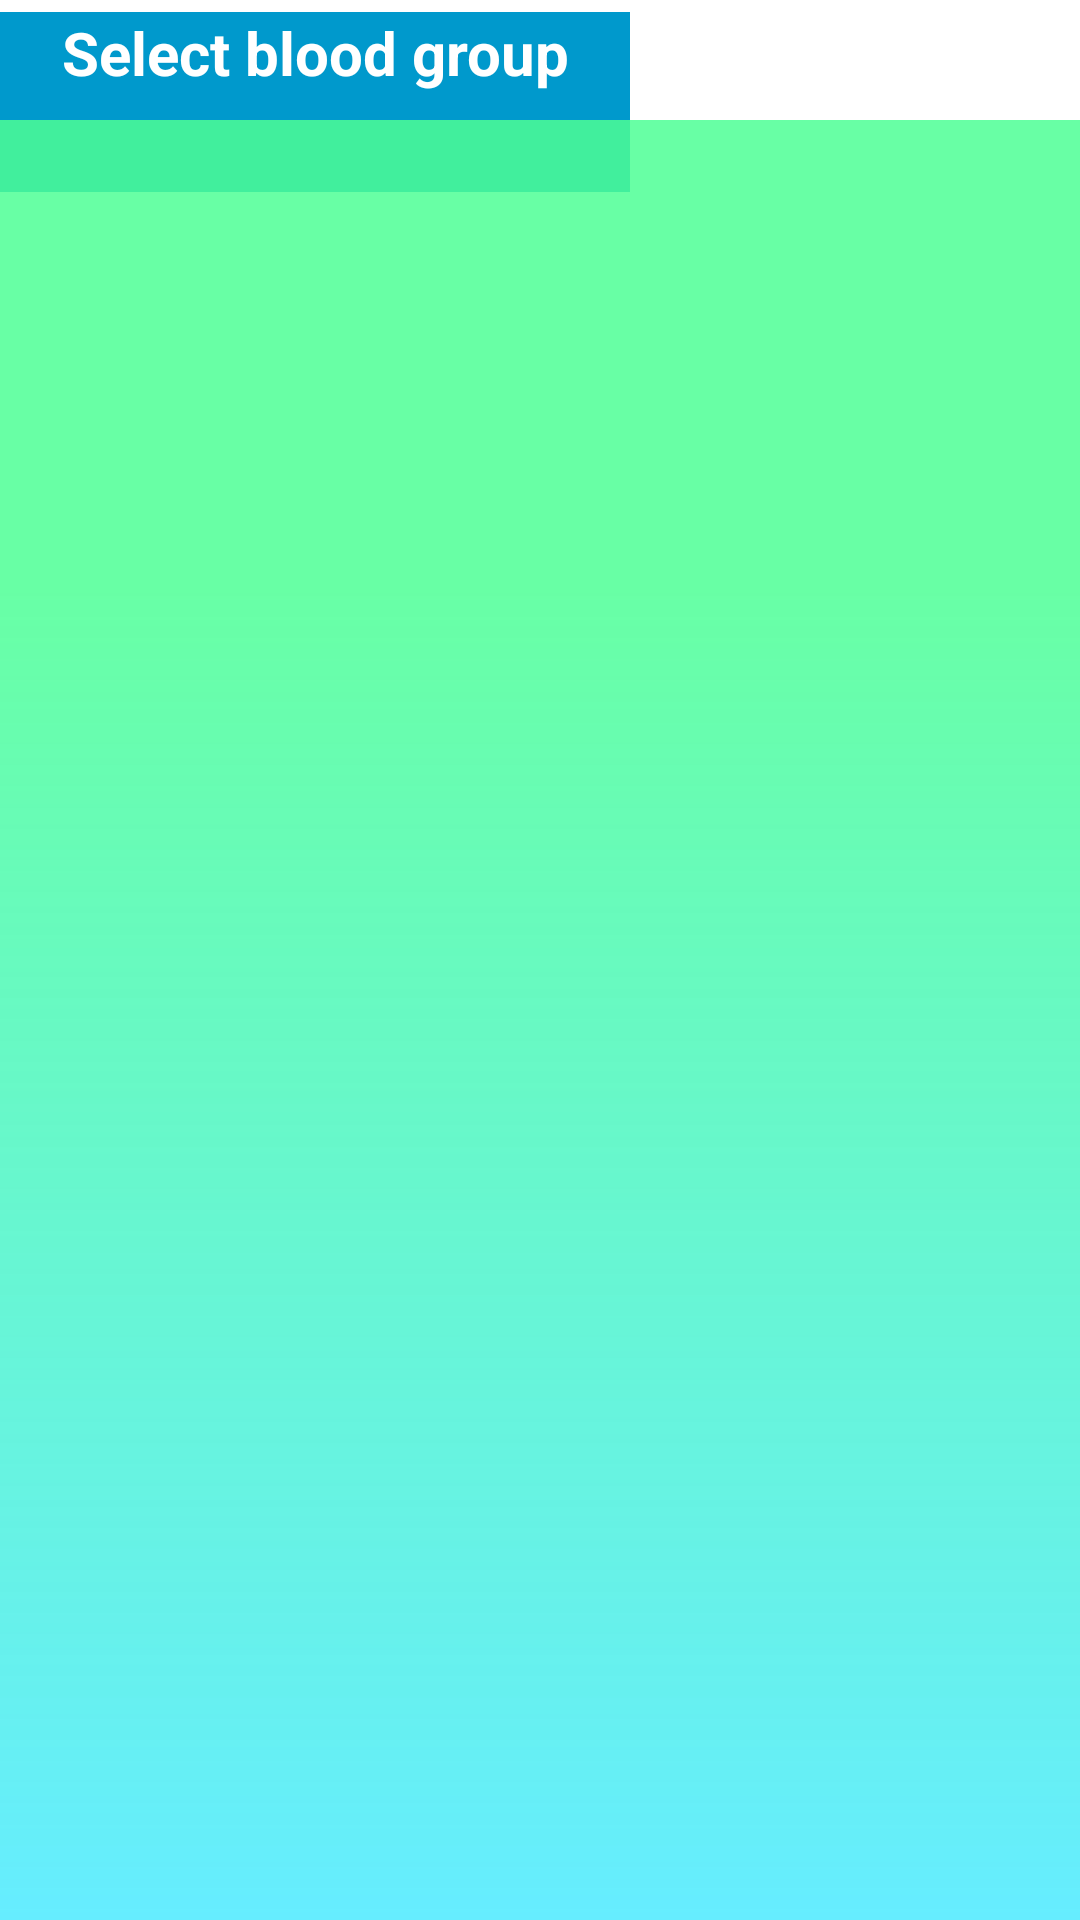

This screen was rendered from an Android layout file. Write that file and the resources it references.
<!-- AndroidManifest.xml: application theme Theme.Medimate -->
<!-- res/layout/activity_blood_seeking.xml -->
<?xml version="1.0" encoding="utf-8"?>
<androidx.constraintlayout.widget.ConstraintLayout xmlns:android="http://schemas.android.com/apk/res/android"
    xmlns:app="http://schemas.android.com/apk/res-auto"
    xmlns:tools="http://schemas.android.com/tools"
    android:layout_width="match_parent"
    android:layout_height="match_parent"
    tools:context=".bloodSeeking">

    <LinearLayout
        android:id="@+id/linearLayout2"
        android:layout_width="407dp"
        android:layout_height="60dp"
        app:layout_constraintBottom_toBottomOf="parent"
        app:layout_constraintEnd_toEndOf="parent"
        app:layout_constraintHorizontal_bias="0.0"
        app:layout_constraintStart_toStartOf="parent"
        app:layout_constraintTop_toTopOf="parent"
        app:layout_constraintVertical_bias="0.007">

        <TextView
            android:layout_width="210dp"
            android:layout_height="match_parent"
            android:background="@android:color/holo_blue_dark"
            android:gravity="center_horizontal"
            android:text="Select blood group"
            android:textAlignment="center"
            android:textColor="@android:color/white"
            android:textSize="20dp"
            android:textStyle="bold" />

        <Spinner
            android:id="@+id/bloodgroup"
            android:layout_width="185dp"
            android:layout_height="51dp"
            android:layout_marginStart="16dp"
            android:layout_marginLeft="16dp"
            android:layout_marginEnd="16dp"
            android:layout_marginRight="16dp"
            app:layout_constraintBottom_toBottomOf="parent"
            app:layout_constraintEnd_toEndOf="parent"
            app:layout_constraintHorizontal_bias="0.0"
            app:layout_constraintStart_toStartOf="parent"
            app:layout_constraintTop_toTopOf="parent"
            app:layout_constraintVertical_bias="0.769" />
    </LinearLayout>

    <androidx.recyclerview.widget.RecyclerView
        android:id="@+id/users_lists"
        android:layout_width="match_parent"
        android:layout_height="600dp"
        android:background="@drawable/ic_medimate_official_bg"
        app:layout_constraintBottom_toBottomOf="parent"
        app:layout_constraintEnd_toEndOf="parent"
        app:layout_constraintHorizontal_bias="1.0"
        app:layout_constraintStart_toStartOf="parent"
        app:layout_constraintTop_toTopOf="parent"
        app:layout_constraintVertical_bias="1.0" />


</androidx.constraintlayout.widget.ConstraintLayout>
<!-- resources referenced by this layout -->
<resources>
  <!-- drawable ic_medimate_official_bg (drawable) -->
  <vector android:height="801dp" android:viewportHeight="768"
      android:viewportWidth="491" android:width="512.09766dp"
      xmlns:aapt="http://schemas.android.com/aapt" xmlns:android="http://schemas.android.com/apk/res/android">
  
      <path android:pathData="M0,0h491v768h-491z">
          <aapt:attr name="android:fillColor">
              <gradient android:endX="245.5" android:endY="768"
                  android:startX="245.5" android:startY="0" android:type="linear">
                  <item android:color="#D84DFF95" android:offset="0.258333"/>
                  <item android:color="#9900E1FF" android:offset="1"/>
              </gradient>
          </aapt:attr>
      </path>
  </vector>
  <style name="Theme.Medimate" parent="Theme.MaterialComponents.DayNight.NoActionBar">
          
          <item name="colorPrimary">@color/purple_500</item>
          <item name="colorPrimaryVariant">@color/purple_700</item>
          <item name="colorOnPrimary">@color/white</item>
          
          <item name="colorSecondary">@color/teal_200</item>
          <item name="colorSecondaryVariant">@color/teal_700</item>
          <item name="colorOnSecondary">@color/black</item>
          
          <item name="android:statusBarColor" tools:targetApi="l">?attr/colorPrimaryVariant</item>
  
          
          &gt;
      </style>
  <color name="purple_500">#FF6200EE</color>
  <color name="purple_700">#FF3700B3</color>
  <color name="white">#FFFFFFFF</color>
  <color name="teal_200">#FF03DAC5</color>
  <color name="teal_700">#FF018786</color>
  <color name="black">#FF000000</color>
</resources>
